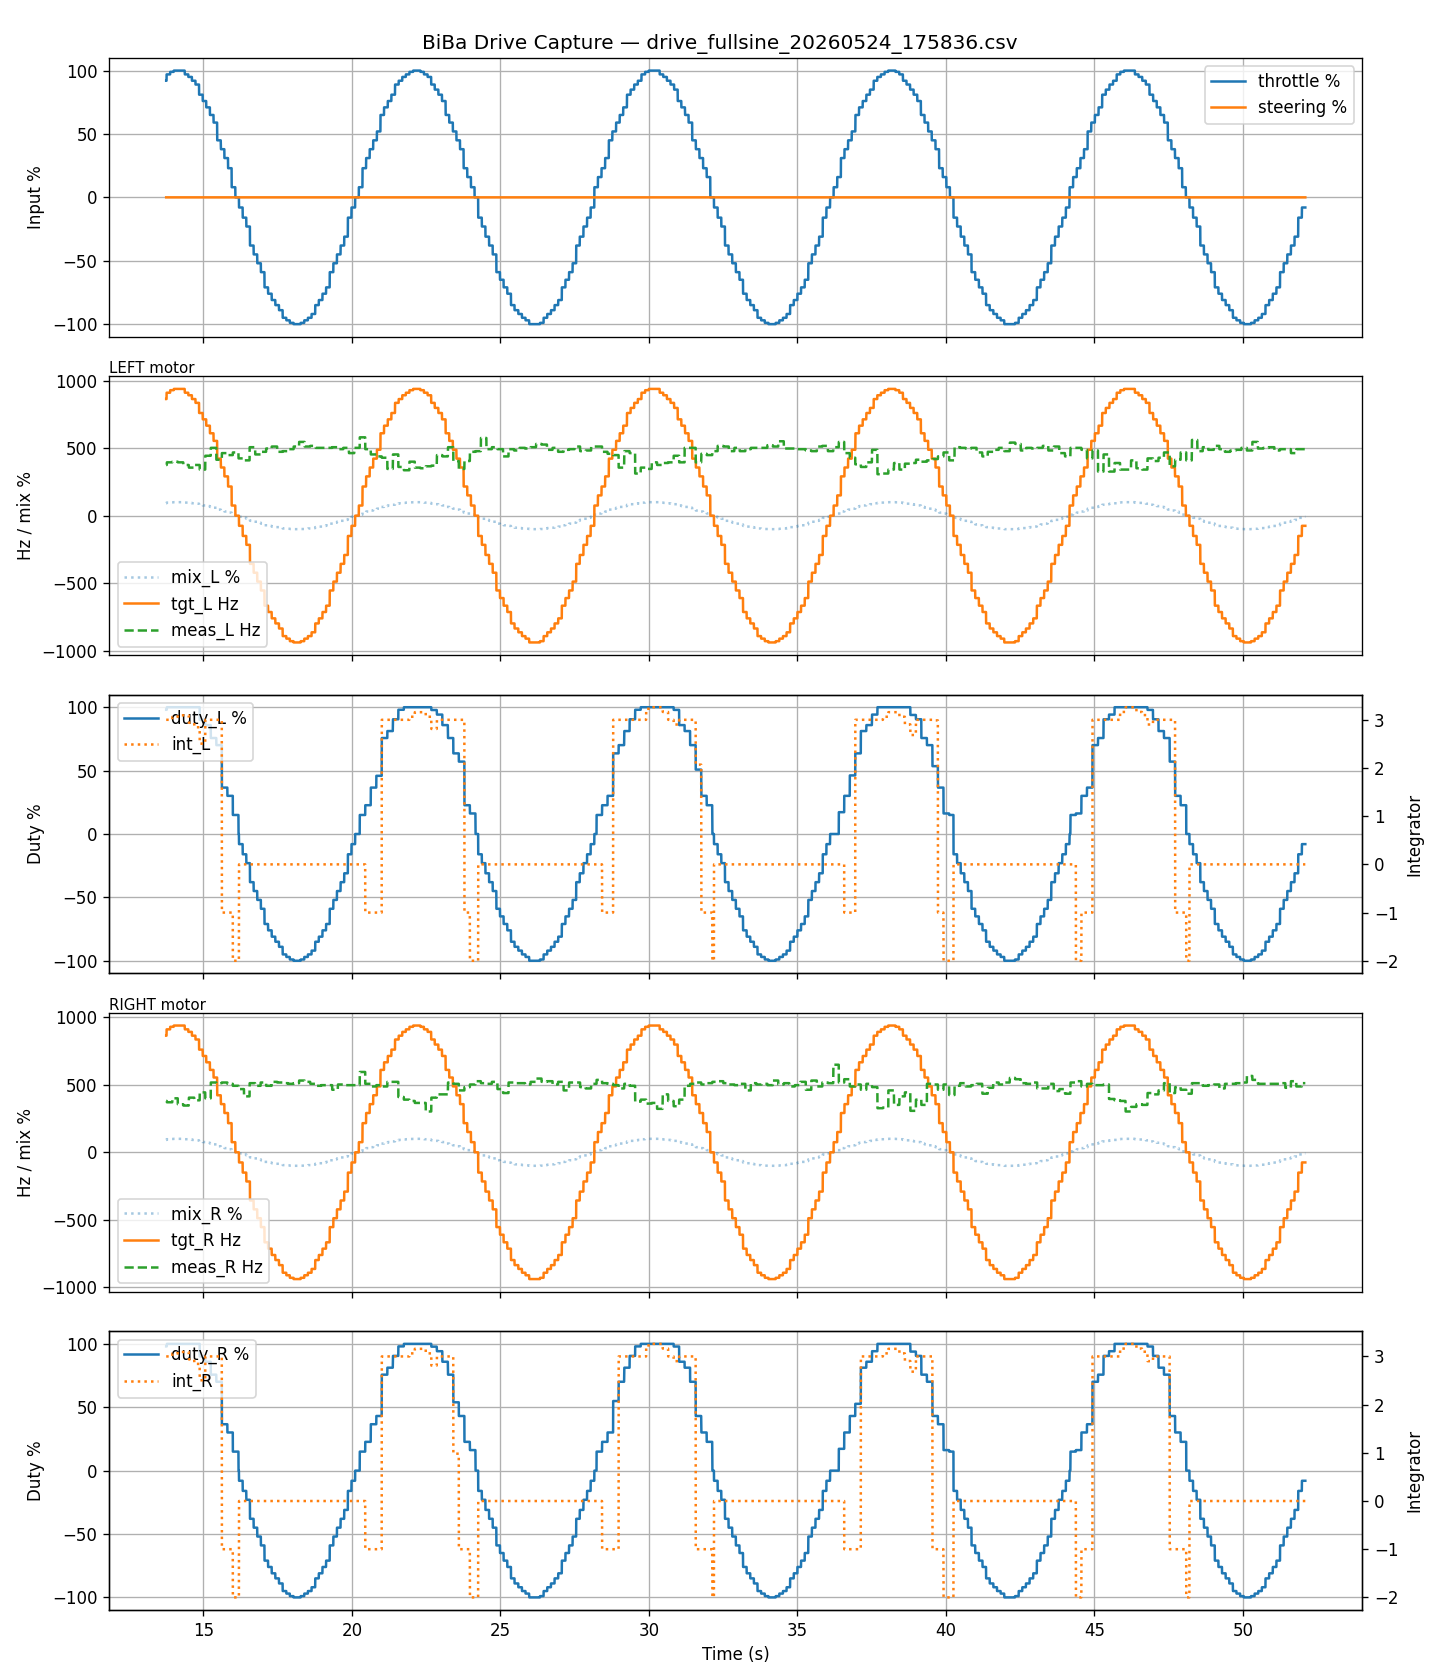

Data behind this chart, as committed beside it:
t_ms, thr, str, mix_L, mix_R, tgt_L_hz, tgt_R_hz, meas_L_hz, meas_R_hz, duty_L, duty_R, int_L, int_R
11745, 0.0, 0.0, 0.0, 0.0, 0.0, 0.0, 0.0, 0.0, 0.0, 0.0, 0.0, 0.0
11751, 0.0, 0.0, 0.0, 0.0, 0.0, 0.0, 0.0, 0.0, 0.0, 0.0, 0.0, 0.0
11753, 0.0, 0.0, 0.0, 0.0, 0.0, 0.0, 0.0, 0.0, 0.0, 0.0, 0.0, 0.0
11755, 0.0, 0.0, 0.0, 0.0, 0.0, 0.0, 0.0, 0.0, 0.0, 0.0, 0.0, 0.0
11757, 0.0, 0.0, 0.0, 0.0, 0.0, 0.0, 0.0, 0.0, 0.0, 0.0, 0.0, 0.0
11758, 0.0, 0.0, 0.0, 0.0, 0.0, 0.0, 0.0, 0.0, 0.0, 0.0, 0.0, 0.0
11760, 0.0, 0.0, 0.0, 0.0, 0.0, 0.0, 0.0, 0.0, 0.0, 0.0, 0.0, 0.0
11762, 0.0, 0.0, 0.0, 0.0, 0.0, 0.0, 0.0, 0.0, 0.0, 0.0, 0.0, 0.0
11763, 0.0, 0.0, 0.0, 0.0, 0.0, 0.0, 0.0, 0.0, 0.0, 0.0, 0.0, 0.0
11765, 0.0, 0.0, 0.0, 0.0, 0.0, 0.0, 0.0, 0.0, 0.0, 0.0, 0.0, 0.0
11767, 0.0, 0.0, 0.0, 0.0, 0.0, 0.0, 0.0, 0.0, 0.0, 0.0, 0.0, 0.0
11769, 0.0, 0.0, 0.0, 0.0, 0.0, 0.0, 0.0, 0.0, 0.0, 0.0, 0.0, 0.0
11770, 0.0, 0.0, 0.0, 0.0, 0.0, 0.0, 0.0, 0.0, 0.0, 0.0, 0.0, 0.0
11772, 0.0, 0.0, 0.0, 0.0, 0.0, 0.0, 0.0, 0.0, 0.0, 0.0, 0.0, 0.0
11774, 0.0, 0.0, 0.0, 0.0, 0.0, 0.0, 0.0, 0.0, 0.0, 0.0, 0.0, 0.0
11775, 0.0, 0.0, 0.0, 0.0, 0.0, 0.0, 0.0, 0.0, 0.0, 0.0, 0.0, 0.0
11777, 0.0, 0.0, 0.0, 0.0, 0.0, 0.0, 0.0, 0.0, 0.0, 0.0, 0.0, 0.0
11779, 0.0, 0.0, 0.0, 0.0, 0.0, 0.0, 0.0, 0.0, 0.0, 0.0, 0.0, 0.0
11780, 0.0, 0.0, 0.0, 0.0, 0.0, 0.0, 0.0, 0.0, 0.0, 0.0, 0.0, 0.0
11782, 0.0, 0.0, 0.0, 0.0, 0.0, 0.0, 0.0, 0.0, 0.0, 0.0, 0.0, 0.0
11784, 0.0, 0.0, 0.0, 0.0, 0.0, 0.0, 0.0, 0.0, 0.0, 0.0, 0.0, 0.0
11785, 0.0, 0.0, 0.0, 0.0, 0.0, 0.0, 0.0, 0.0, 0.0, 0.0, 0.0, 0.0
11787, 0.0, 0.0, 0.0, 0.0, 0.0, 0.0, 0.0, 0.0, 0.0, 0.0, 0.0, 0.0
11789, 0.0, 0.0, 0.0, 0.0, 0.0, 0.0, 0.0, 0.0, 0.0, 0.0, 0.0, 0.0
11790, 0.0, 0.0, 0.0, 0.0, 0.0, 0.0, 0.0, 0.0, 0.0, 0.0, 0.0, 0.0
11792, 0.0, 0.0, 0.0, 0.0, 0.0, 0.0, 0.0, 0.0, 0.0, 0.0, 0.0, 0.0
11794, 0.0, 0.0, 0.0, 0.0, 0.0, 0.0, 0.0, 0.0, 0.0, 0.0, 0.0, 0.0
11795, 0.0, 0.0, 0.0, 0.0, 0.0, 0.0, 0.0, 0.0, 0.0, 0.0, 0.0, 0.0
11797, 0.0, 0.0, 0.0, 0.0, 0.0, 0.0, 0.0, 0.0, 0.0, 0.0, 0.0, 0.0
11799, 0.0, 0.0, 0.0, 0.0, 0.0, 0.0, 0.0, 0.0, 0.0, 0.0, 0.0, 0.0
11801, 0.0, 0.0, 0.0, 0.0, 0.0, 0.0, 0.0, 0.0, 0.0, 0.0, 0.0, 0.0
11802, 0.0, 0.0, 0.0, 0.0, 0.0, 0.0, 0.0, 0.0, 0.0, 0.0, 0.0, 0.0
11804, 0.0, 0.0, 0.0, 0.0, 0.0, 0.0, 0.0, 0.0, 0.0, 0.0, 0.0, 0.0
11807, 0.0, 0.0, 0.0, 0.0, 0.0, 0.0, 0.0, 0.0, 0.0, 0.0, 0.0, 0.0
11809, 0.0, 0.0, 0.0, 0.0, 0.0, 0.0, 0.0, 0.0, 0.0, 0.0, 0.0, 0.0
11810, 0.0, 0.0, 0.0, 0.0, 0.0, 0.0, 0.0, 0.0, 0.0, 0.0, 0.0, 0.0
11812, 0.0, 0.0, 0.0, 0.0, 0.0, 0.0, 0.0, 0.0, 0.0, 0.0, 0.0, 0.0
11814, 0.0, 0.0, 0.0, 0.0, 0.0, 0.0, 0.0, 0.0, 0.0, 0.0, 0.0, 0.0
11816, 0.0, 0.0, 0.0, 0.0, 0.0, 0.0, 0.0, 0.0, 0.0, 0.0, 0.0, 0.0
11817, 0.0, 0.0, 0.0, 0.0, 0.0, 0.0, 0.0, 0.0, 0.0, 0.0, 0.0, 0.0
11819, 0.0, 0.0, 0.0, 0.0, 0.0, 0.0, 0.0, 0.0, 0.0, 0.0, 0.0, 0.0
11821, 0.0, 0.0, 0.0, 0.0, 0.0, 0.0, 0.0, 0.0, 0.0, 0.0, 0.0, 0.0
11822, 0.0, 0.0, 0.0, 0.0, 0.0, 0.0, 0.0, 0.0, 0.0, 0.0, 0.0, 0.0
11824, 0.0, 0.0, 0.0, 0.0, 0.0, 0.0, 0.0, 0.0, 0.0, 0.0, 0.0, 0.0
11826, 0.0, 0.0, 0.0, 0.0, 0.0, 0.0, 0.0, 0.0, 0.0, 0.0, 0.0, 0.0
11827, 0.0, 0.0, 0.0, 0.0, 0.0, 0.0, 0.0, 0.0, 0.0, 0.0, 0.0, 0.0
11829, 0.0, 0.0, 0.0, 0.0, 0.0, 0.0, 0.0, 0.0, 0.0, 0.0, 0.0, 0.0
11831, 0.0, 0.0, 0.0, 0.0, 0.0, 0.0, 0.0, 0.0, 0.0, 0.0, 0.0, 0.0
11833, 0.0, 0.0, 0.0, 0.0, 0.0, 0.0, 0.0, 0.0, 0.0, 0.0, 0.0, 0.0
11835, 0.0, 0.0, 0.0, 0.0, 0.0, 0.0, 0.0, 0.0, 0.0, 0.0, 0.0, 0.0
11836, 0.0, 0.0, 0.0, 0.0, 0.0, 0.0, 0.0, 0.0, 0.0, 0.0, 0.0, 0.0
11838, 0.0, 0.0, 0.0, 0.0, 0.0, 0.0, 0.0, 0.0, 0.0, 0.0, 0.0, 0.0
11840, 0.0, 0.0, 0.0, 0.0, 0.0, 0.0, 0.0, 0.0, 0.0, 0.0, 0.0, 0.0
11841, 0.0, 0.0, 0.0, 0.0, 0.0, 0.0, 0.0, 0.0, 0.0, 0.0, 0.0, 0.0
11843, 0.0, 0.0, 0.0, 0.0, 0.0, 0.0, 0.0, 0.0, 0.0, 0.0, 0.0, 0.0
11845, 0.0, 0.0, 0.0, 0.0, 0.0, 0.0, 0.0, 0.0, 0.0, 0.0, 0.0, 0.0
11846, 0.0, 0.0, 0.0, 0.0, 0.0, 0.0, 0.0, 0.0, 0.0, 0.0, 0.0, 0.0
11848, 0.0, 0.0, 0.0, 0.0, 0.0, 0.0, 0.0, 0.0, 0.0, 0.0, 0.0, 0.0
11850, 0.0, 0.0, 0.0, 0.0, 0.0, 0.0, 0.0, 0.0, 0.0, 0.0, 0.0, 0.0
11851, 0.0, 0.0, 0.0, 0.0, 0.0, 0.0, 0.0, 0.0, 0.0, 0.0, 0.0, 0.0
... 11,508 more rows
